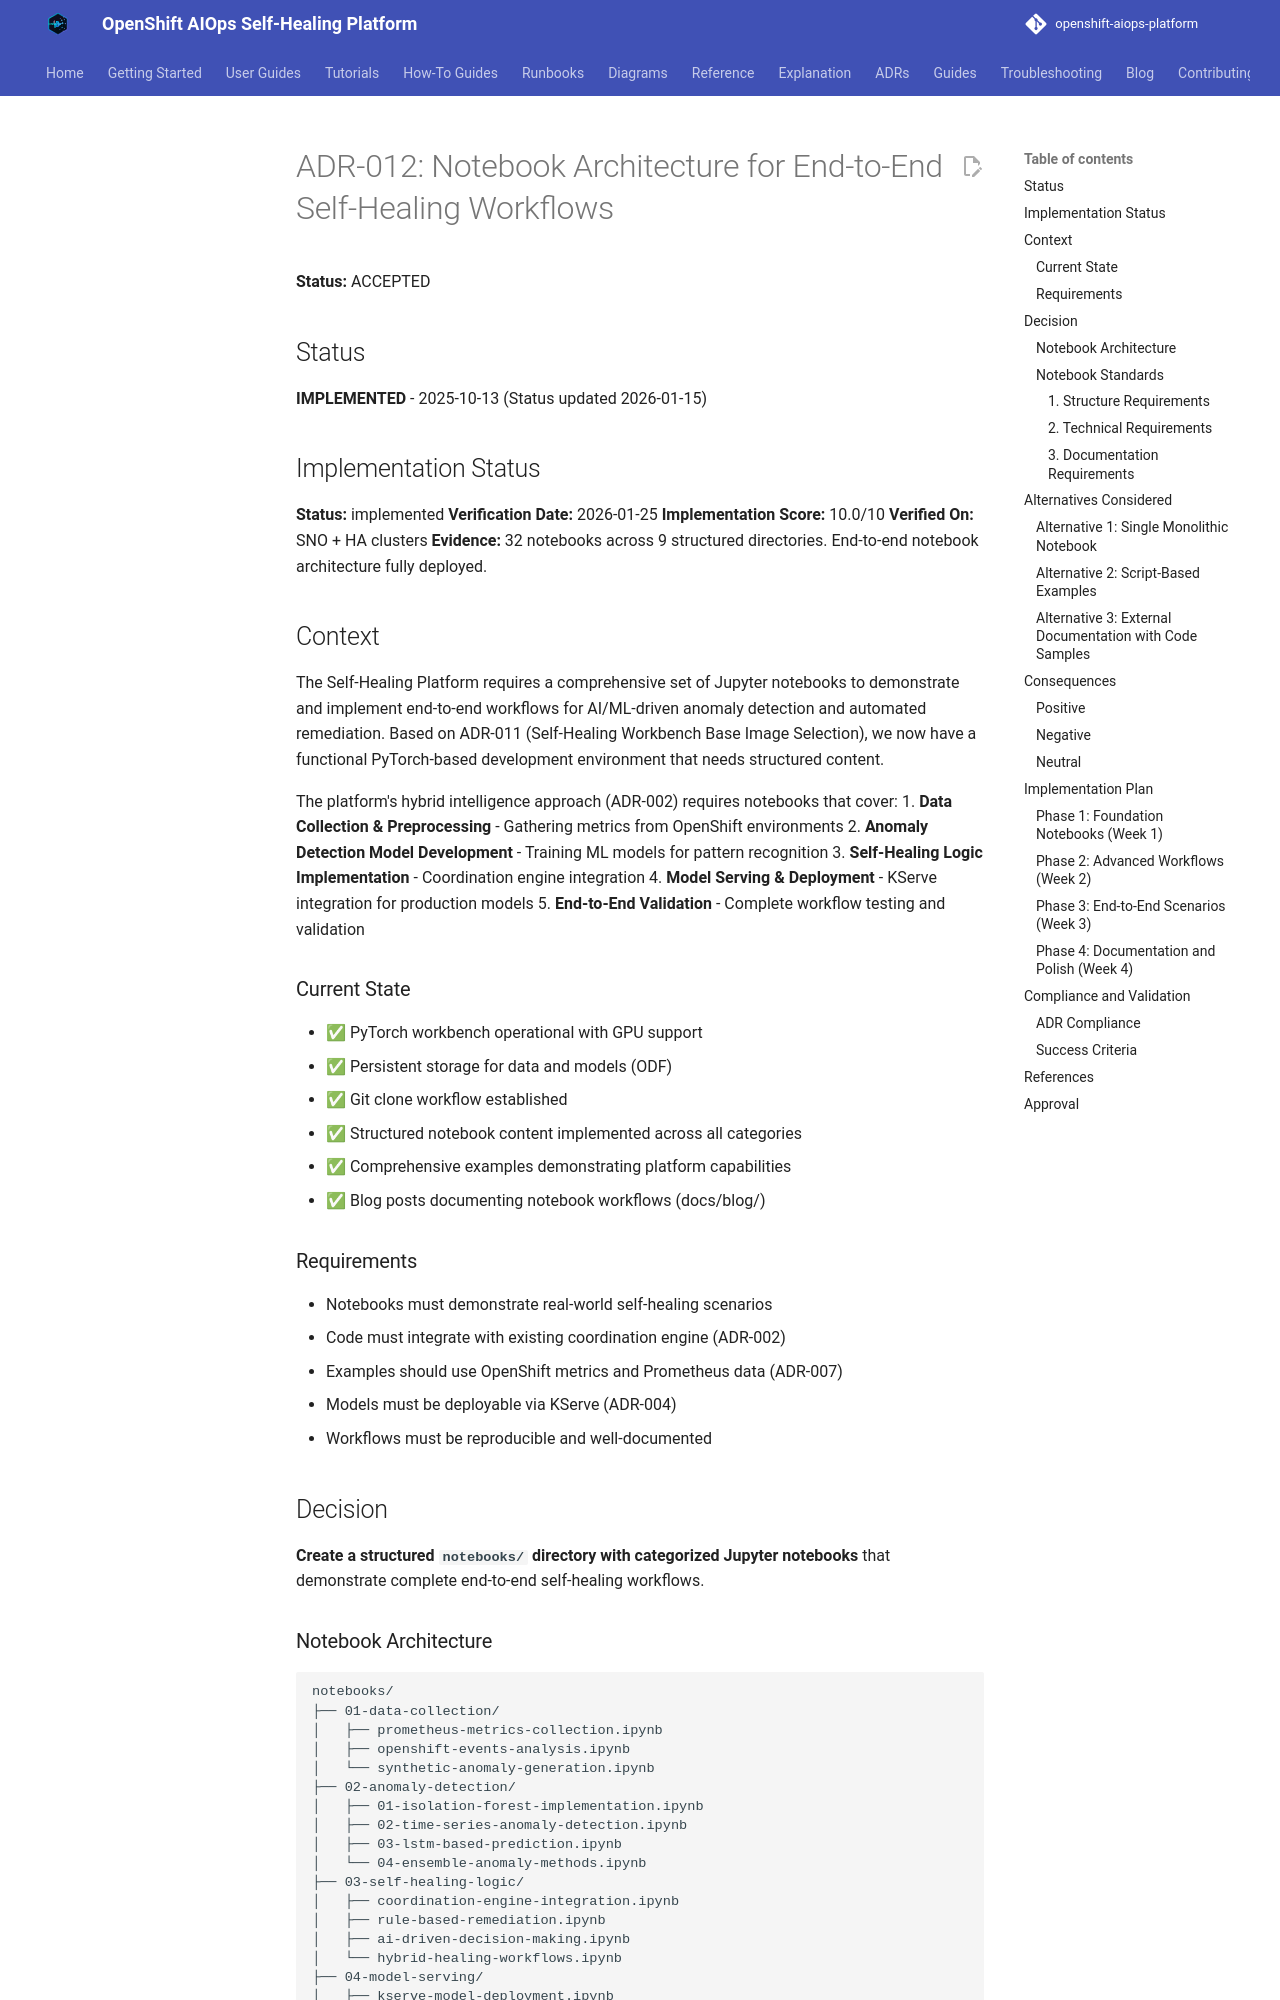

repository: KubeHeal/openshift-aiops-platform · page: adrs/012-notebook-architecture-for-end-to-end-workflows/index.html · generator: mkdocs

# ADR-012: Notebook Architecture for End-to-End Self-Healing Workflows

**Status:** ACCEPTED

## Status
**IMPLEMENTED** - 2025-10-13 (Status updated 2026-01-15)

## Implementation Status
**Status:** implemented
**Verification Date:** 2026-01-25
**Implementation Score:** 10.0/10
**Verified On:** SNO + HA clusters
**Evidence:** 32 notebooks across 9 structured directories. End-to-end notebook architecture fully deployed.

## Context

The Self-Healing Platform requires a comprehensive set of Jupyter notebooks to demonstrate and implement end-to-end workflows for AI/ML-driven anomaly detection and automated remediation. Based on ADR-011 (Self-Healing Workbench Base Image Selection), we now have a functional PyTorch-based development environment that needs structured content.

The platform's hybrid intelligence approach (ADR-002) requires notebooks that cover:
1. **Data Collection & Preprocessing** - Gathering metrics from OpenShift environments
2. **Anomaly Detection Model Development** - Training ML models for pattern recognition
3. **Self-Healing Logic Implementation** - Coordination engine integration
4. **Model Serving & Deployment** - KServe integration for production models
5. **End-to-End Validation** - Complete workflow testing and validation

### Current State
- ✅ PyTorch workbench operational with GPU support
- ✅ Persistent storage for data and models (ODF)
- ✅ Git clone workflow established
- ✅ Structured notebook content implemented across all categories
- ✅ Comprehensive examples demonstrating platform capabilities
- ✅ Blog posts documenting notebook workflows (docs/blog/)

### Requirements
- Notebooks must demonstrate real-world self-healing scenarios
- Code must integrate with existing coordination engine (ADR-002)
- Examples should use OpenShift metrics and Prometheus data (ADR-007)
- Models must be deployable via KServe (ADR-004)
- Workflows must be reproducible and well-documented

## Decision

**Create a structured `notebooks/` directory with categorized Jupyter notebooks** that demonstrate complete end-to-end self-healing workflows.
